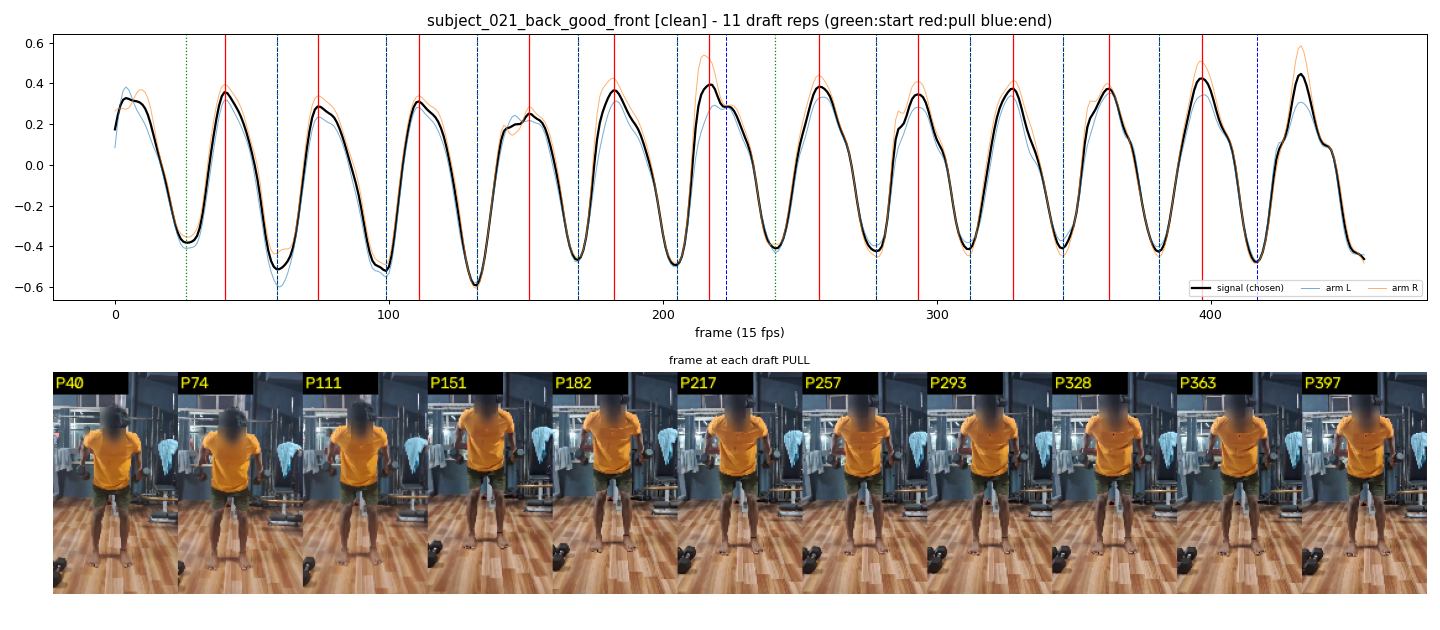

The file beside this chart, header and first rows:
start_frame, pull_frame, end_frame
26, 40, 59
59, 74, 99
99, 111, 132
132, 151, 169
169, 182, 205
205, 217, 223
241, 257, 278
278, 293, 312
312, 328, 346
346, 363, 381
381, 397, 417
